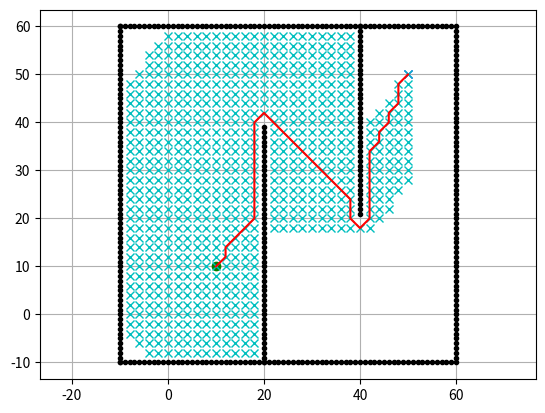

The script that saved this image:
"""

A* grid planning

[redacted]
[redacted]

See Wikipedia article (https://en.wikipedia.org/wiki/A*_search_algorithm)

"""

import math

import matplotlib.pyplot as plt

show_animation = True


class AStarPlanner:

    def __init__(self, ox, oy, reso, rr):
        """
        Initialize grid map for a star planning

        ox: x position list of Obstacles [m]
        oy: y position list of Obstacles [m]
        reso: grid resolution [m]
        rr: robot radius[m]
        """

        self.reso = reso
        self.rr = rr
        self.calc_obstacle_map(ox, oy)
        self.motion = self.get_motion_model()

    class Node:
        def __init__(self, x, y, cost, pind):
            self.x = x  # index of grid
            self.y = y  # index of grid
            self.cost = cost
            self.pind = pind

        def __str__(self):
            return str(self.x) + "," + str(self.y) + "," + str(
                self.cost) + "," + str(self.pind)

    def planning(self, sx, sy, gx, gy):
        """
        A star path search

        input:
            sx: start x position [m]
            sy: start y position [m]
            gx: goal x position [m]
            gy: goal y position [m]

        output:
            rx: x position list of the final path
            ry: y position list of the final path
        """

        nstart = self.Node(self.calc_xyindex(sx, self.minx),
                           self.calc_xyindex(sy, self.miny), 0.0, -1)
        ngoal = self.Node(self.calc_xyindex(gx, self.minx),
                          self.calc_xyindex(gy, self.miny), 0.0, -1)

        open_set, closed_set = dict(), dict()
        open_set[self.calc_grid_index(nstart)] = nstart

        while 1:
            if len(open_set) == 0:
                print("Open set is empty..")
                break

            c_id = min(
                open_set,
                key=lambda o: open_set[o].cost + self.calc_heuristic(ngoal,
                                                                     open_set[
                                                                         o]))
            current = open_set[c_id]

            # show graph
            if show_animation:  # pragma: no cover
                plt.plot(self.calc_grid_position(current.x, self.minx),
                         self.calc_grid_position(current.y, self.miny), "xc")
                # for stopping simulation with the esc key.
                plt.gcf().canvas.mpl_connect('key_release_event',
                                             lambda event: [exit(
                                                 0) if event.key == 'escape' else None])
                if len(closed_set.keys()) % 10 == 0:
                    plt.pause(0.001)

            if current.x == ngoal.x and current.y == ngoal.y:
                # print("Find goal")
                ngoal.pind = current.pind
                ngoal.cost = current.cost
                break

            # Remove the item from the open set
            del open_set[c_id]

            # Add it to the closed set
            closed_set[c_id] = current

            # expand_grid search grid based on motion model
            for i, _ in enumerate(self.motion):
                node = self.Node(current.x + self.motion[i][0],
                                 current.y + self.motion[i][1],
                                 current.cost + self.motion[i][2], c_id)
                n_id = self.calc_grid_index(node)

                # If the node is not safe, do nothing
                if not self.verify_node(node):
                    continue

                if n_id in closed_set:
                    continue

                if n_id not in open_set:
                    open_set[n_id] = node  # discovered a new node
                else:
                    if open_set[n_id].cost > node.cost:
                        # This path is the best until now. record it
                        open_set[n_id] = node

        rx, ry = self.calc_final_path(ngoal, closed_set)

        return rx, ry

    def calc_final_path(self, ngoal, closedset):
        # generate final course
        rx, ry = [self.calc_grid_position(ngoal.x, self.minx)], [
            self.calc_grid_position(ngoal.y, self.miny)]
        pind = ngoal.pind
        while pind != -1:
            n = closedset[pind]
            rx.append(self.calc_grid_position(n.x, self.minx))
            ry.append(self.calc_grid_position(n.y, self.miny))
            pind = n.pind

        return rx, ry

    @staticmethod
    def calc_heuristic(n1, n2):
        w = 1.0  # weight of heuristic
        d = w * math.hypot(n1.x - n2.x, n1.y - n2.y)
        return d

    def calc_grid_position(self, index, minp):
        """
        calc grid position

        :param index:
        :param minp:
        :return:
        """
        pos = index * self.reso + minp
        return pos

    def calc_xyindex(self, position, min_pos):
        return round((position - min_pos) / self.reso)

    def calc_grid_index(self, node):
        return (node.y - self.miny) * self.xwidth + (node.x - self.minx)

    def verify_node(self, node):
        px = self.calc_grid_position(node.x, self.minx)
        py = self.calc_grid_position(node.y, self.miny)

        if px < self.minx:
            return False
        elif py < self.miny:
            return False
        elif px >= self.maxx:
            return False
        elif py >= self.maxy:
            return False

        # collision check
        if self.obmap[node.x][node.y]:
            return False

        return True

    def calc_obstacle_map(self, ox, oy):

        self.minx = round(min(ox))
        self.miny = round(min(oy))
        self.maxx = round(max(ox))
        self.maxy = round(max(oy))
        # print("minx:", self.minx)
        # print("miny:", self.miny)
        # print("maxx:", self.maxx)
        # print("maxy:", self.maxy)

        self.xwidth = round((self.maxx - self.minx) / self.reso)
        self.ywidth = round((self.maxy - self.miny) / self.reso)
        # print("xwidth:", self.xwidth)
        # print("ywidth:", self.ywidth)

        # obstacle map generation
        self.obmap = [[False for i in range(self.ywidth)]
                      for i in range(self.xwidth)]
        for ix in range(self.xwidth):
            x = self.calc_grid_position(ix, self.minx)
            for iy in range(self.ywidth):
                y = self.calc_grid_position(iy, self.miny)
                for iox, ioy in zip(ox, oy):
                    d = math.hypot(iox - x, ioy - y)
                    if d <= self.rr:
                        self.obmap[ix][iy] = True
                        break

    @staticmethod
    def get_motion_model():
        # dx, dy, cost
        motion = [[1, 0, 1],
                  [0, 1, 1],
                  [-1, 0, 1],
                  [0, -1, 1],
                  [-1, -1, math.sqrt(2)],
                  [-1, 1, math.sqrt(2)],
                  [1, -1, math.sqrt(2)],
                  [1, 1, math.sqrt(2)]]

        return motion


def main():
    # print(__file__ + " start!!")

    # start and goal position
    sx = 10.0  # [m]
    sy = 10.0  # [m]
    gx = 50.0  # [m]
    gy = 50.0  # [m]
    grid_size = 2.0  # [m]
    robot_radius = 1.0  # [m]

    # set obstable positions
    ox, oy = [], []
    for i in range(-10, 60):
        ox.append(i)
        oy.append(-10.0)
    for i in range(-10, 60):
        ox.append(60.0)
        oy.append(i)
    for i in range(-10, 61):
        ox.append(i)
        oy.append(60.0)
    for i in range(-10, 61):
        ox.append(-10.0)
        oy.append(i)
    for i in range(-10, 40):
        ox.append(20.0)
        oy.append(i)
    for i in range(0, 40):
        ox.append(40.0)
        oy.append(60.0 - i)

    if show_animation:  # pragma: no cover
        plt.plot(ox, oy, ".k")
        plt.plot(sx, sy, "og")
        plt.plot(gx, gy, "xb")
        plt.grid(True)
        plt.axis("equal")

    a_star = AStarPlanner(ox, oy, grid_size, robot_radius)
    rx, ry = a_star.planning(sx, sy, gx, gy)

    if show_animation:  # pragma: no cover
        plt.plot(rx, ry, "-r")
        plt.show()


if __name__ == '__main__':
    main()
